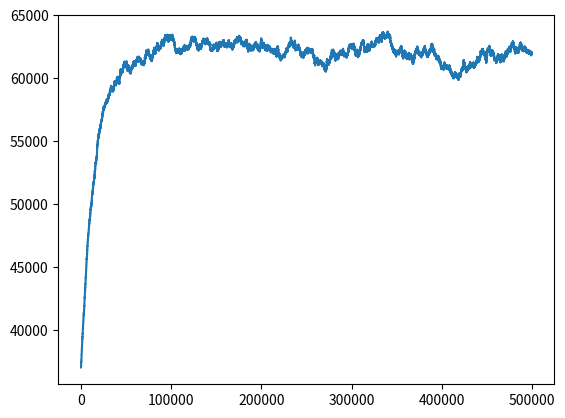

The script that saved this image:
# MCMC model of a quantum ideal gas, following Newman Chapter 10

import sys
import numpy as np
import random
import matplotlib.pyplot as plt

class Atom(object):

    def __init__(self, nx, ny, nz):
        self.n = np.array([nx, ny, nz])

    def change_state(self, xyz, s):
        """ change the quantum number xyz (0 = x, 1 = y, 2 = z) by a 
            magnitude of 1 up (s = 1) or down (s = -1) and return the
            change in energy
        """

        reject = False

        # compute the updated energy
        if s == 1:
            dE = 0.5*np.pi**2*(2*self.n[xyz] + 1)

        elif s == -1:
            if self.n[xyz] == 1:
                reject = True
            else:
                dE = 0.5*np.pi**2*(-2*self.n[xyz] + 1)

        else:
            sys.exit("invalid move")


        # do we accept the move? (note that if we tried to go below n = 0,
        # then we set dE = 0
        if not reject:
            if random.random() < np.exp(-beta*dE):
                self.n[xyz] += s*1
            else:
                dE = 0.0
        else:
            dE = 0.0

        return dE

    def E(self):
        """ internal energy """
        return 0.5*np.pi**2*np.sum(self.n**2)


# initialize our gas -- all in the ground state
N_atoms = 2500
T = 10.0
beta = 1.0/T

atoms = []

for n in range(N_atoms):
    atoms.append(Atom(1, 1, 1))


# initial energy
E = np.sum(np.array([a.E() for a in atoms]))

print("initial energy = {}".format(E))


# do the MCMC interation -- for each iteration, 
E_history = [E]

N = 500000
for iter in range(1, N):
    # choose the atom to move
    a = random.choice(atoms)

    # chose up or down
    s = random.choice([-1, 1])

    # and the direction
    d = random.randrange(3)

    E += a.change_state(d, s)
    E_history.append(E)

# check our bookkeeping against a direct computation of the energy
Enew = np.sum(np.array([a.E() for a in atoms]))

plt.plot(E_history)
plt.savefig("E_history.png")

print("energy = {} {}".format(E, Enew))


